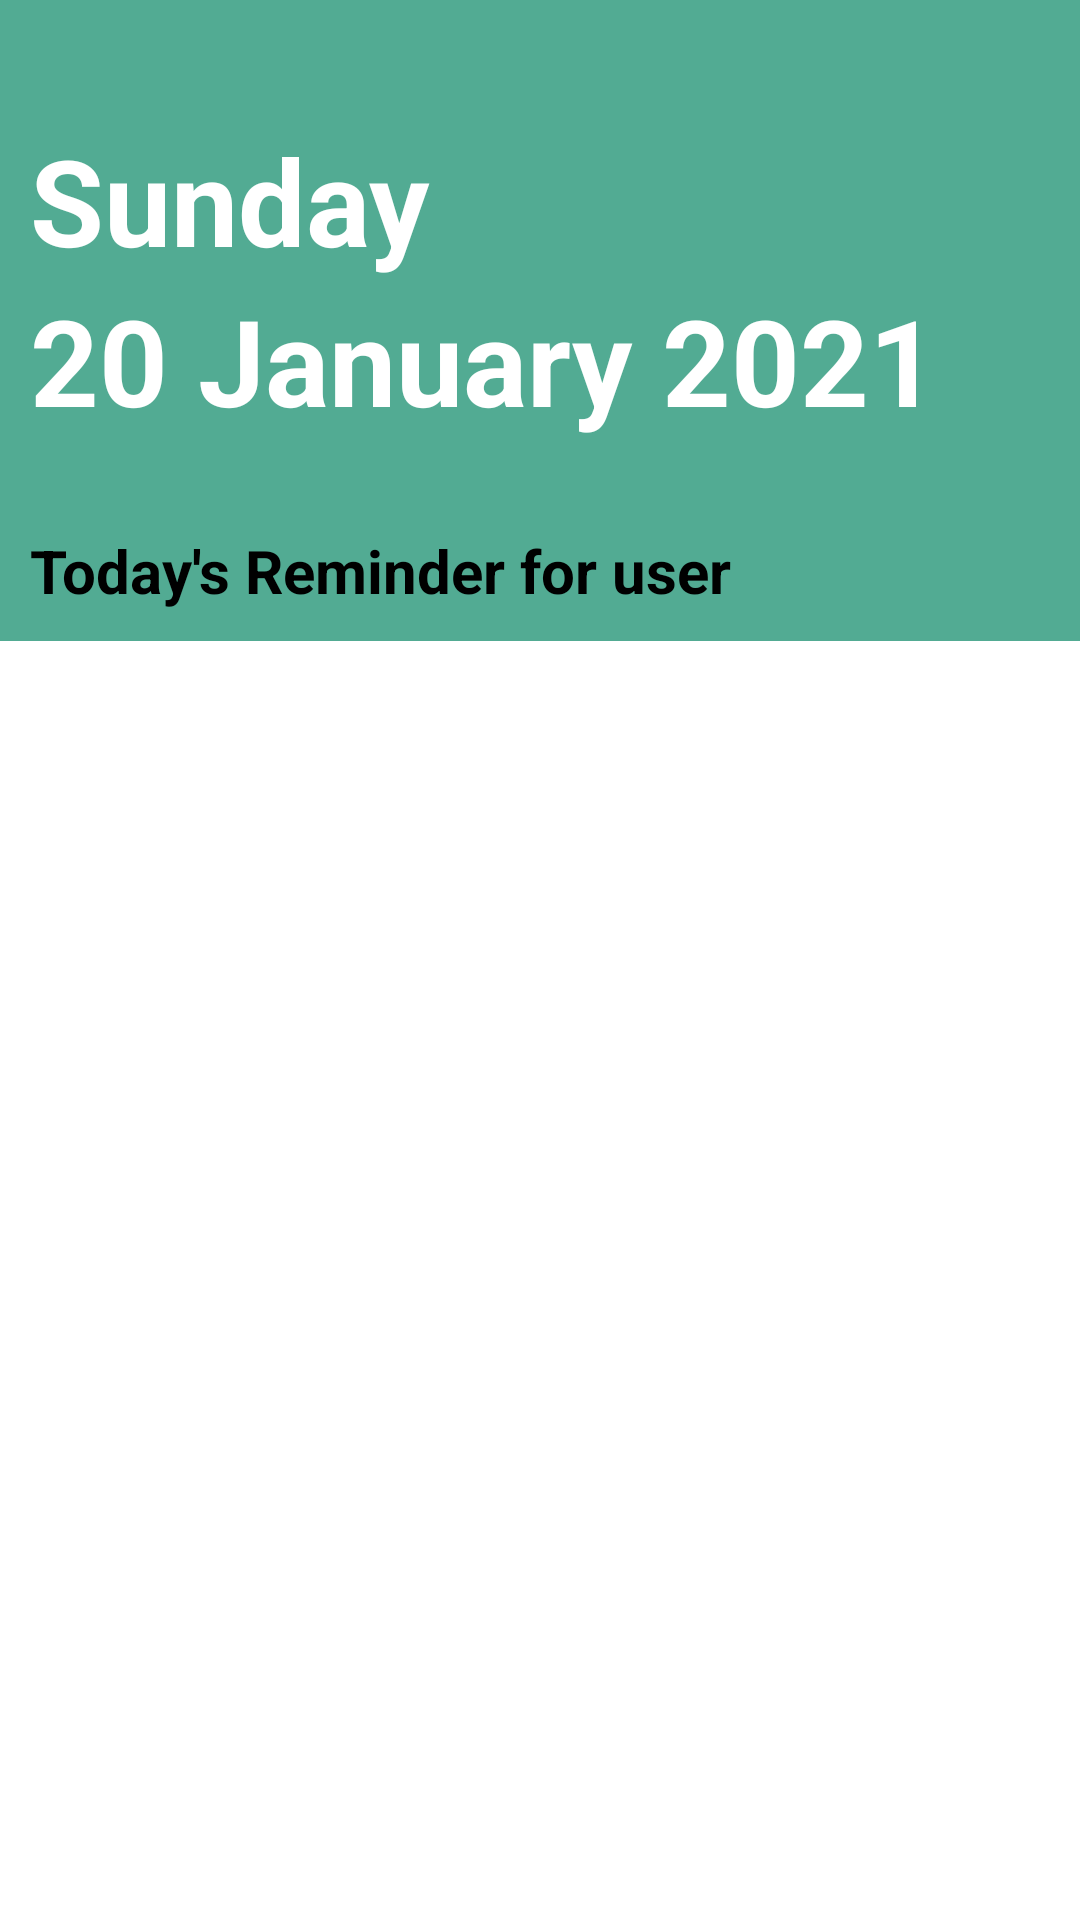

Reconstruct the res/layout file that produces this screen, plus the resources it refers to.
<!-- AndroidManifest.xml: application theme Theme.MedAdh -->
<!-- res/layout/fragment_home.xml -->
<?xml version="1.0" encoding="utf-8"?>
<LinearLayout xmlns:android="http://schemas.android.com/apk/res/android"
    xmlns:tools="http://schemas.android.com/tools"
    android:layout_width="match_parent"
    android:layout_height="match_parent"
    android:orientation="vertical"
    tools:context=".fragments.HomeFragment">

    <LinearLayout
        android:layout_width="match_parent"
        android:layout_height="wrap_content"
        android:orientation="vertical"
        android:padding="10dp"
        android:background="@color/light_green"
        >

        <LinearLayout
            android:layout_width="match_parent"
            android:layout_height="wrap_content"
            android:orientation="vertical"
            android:layout_marginTop="30dp"
            >
            <TextView
                android:id="@+id/tv_home_day"
                android:layout_width="match_parent"
                android:layout_height="wrap_content"
                android:textSize="40dp"
                android:textColor="@color/white"
                android:textStyle="bold"
                android:text="Sunday"
                />
            <TextView
                android:id="@+id/tv_home_date"
                android:layout_width="match_parent"
                android:layout_height="wrap_content"
                android:textSize="40dp"
                android:textColor="@color/white"
                android:textStyle="bold"
                android:text="20 January 2021"
                />
        </LinearLayout>

        <LinearLayout
            android:layout_width="match_parent"
            android:layout_height="wrap_content"
            android:orientation="vertical"
            android:layout_marginTop="30dp"
            >
            <TextView
                android:id="@+id/tv_user_banner"
                android:layout_width="match_parent"
                android:layout_height="wrap_content"
                android:textStyle="bold"
                android:textColor="@color/black"
                android:textSize="20dp"
                android:text="Today's Reminder for user"
                />


        </LinearLayout>
    </LinearLayout>

    <LinearLayout
        android:layout_width="match_parent"
        android:layout_height="wrap_content"
        android:orientation="vertical"
        android:padding="6dp"
        >

        <androidx.recyclerview.widget.RecyclerView
            android:id="@+id/rv_home_alarm"
            android:layout_width="match_parent"
            android:layout_height="match_parent"
            tools:listitem="@layout/item_row_alarm_home"
            />

    </LinearLayout>


</LinearLayout>
<!-- res/layout/item_row_alarm_home.xml (included above) -->
<?xml version="1.0" encoding="utf-8"?>
<androidx.cardview.widget.CardView xmlns:android="http://schemas.android.com/apk/res/android"
    xmlns:app="http://schemas.android.com/apk/res-auto"
    android:orientation="vertical"
    android:layout_width="match_parent"
    android:layout_height="wrap_content"
    android:layout_gravity="center"
    android:layout_marginLeft="6dp"
    android:layout_marginTop="4dp"
    android:layout_marginRight="6dp"
    android:layout_marginBottom="4dp"
    app:cardCornerRadius="6dp">

    <LinearLayout
        android:id="@+id/layout_box"
        android:layout_width="match_parent"
        android:layout_height="75dp"
        android:orientation="horizontal"
        android:background="@color/light_grey"
        android:padding="6dp"
        >

        <CheckBox
            android:id="@+id/cb_take_med"
            android:layout_width="50dp"
            android:layout_height="50dp"
            android:layout_gravity="center_vertical"
            android:checked="false"
            />

        <LinearLayout
            android:layout_width="match_parent"
            android:layout_height="wrap_content"
            android:orientation="horizontal"
            android:layout_gravity="center_vertical"
            >
            <LinearLayout
                android:layout_width="180dp"
                android:layout_height="wrap_content"
                android:orientation="vertical"
                android:layout_gravity="center_vertical"
                >

                <TextView
                    android:id="@+id/tv_home_clock"
                    android:layout_width="wrap_content"
                    android:layout_height="wrap_content"
                    android:text="07:00"
                    android:textSize="23dp"
                    android:textColor="@color/black"
                    />

                <LinearLayout
                    android:layout_width="match_parent"
                    android:layout_height="wrap_content"
                    android:orientation="horizontal"
                    >
                    <TextView
                        android:id="@+id/tv_home_med"
                        android:layout_width="wrap_content"
                        android:layout_height="wrap_content"
                        android:text="Nilotinib"
                        android:textSize="13dp"
                        android:layout_marginRight="10dp"
                        />

                    <TextView
                        android:id="@+id/tv_home_dosage"
                        android:layout_width="wrap_content"
                        android:layout_height="wrap_content"
                        android:text="100000 + Miligrams"
                        android:textSize="13dp"
                        />


                </LinearLayout>


            </LinearLayout>

            <LinearLayout
                android:layout_width="match_parent"
                android:layout_height="wrap_content"
                android:layout_gravity="center_vertical"
                >
                <TextView
                    android:id="@+id/tv_home_status"
                    android:layout_width="match_parent"
                    android:layout_height="wrap_content"
                    android:textAlignment="textEnd"
                    android:paddingRight="10dp"
                    android:textStyle="bold"
                    android:textColor="@color/black"
                    android:textSize="20dp"
                    android:text="Taken"
                    />

            </LinearLayout>

        </LinearLayout>


    </LinearLayout>

</androidx.cardview.widget.CardView>
<!-- resources referenced by this layout -->
<resources>
  <color name="black">#FF000000</color>
  <color name="light_green">#52ab93</color>
  <color name="light_grey">#c0c0c0</color>
  <color name="white">#FFFFFFFF</color>
  <style name="Theme.MedAdh" parent="Theme.MaterialComponents.Light">
          
          <item name="colorPrimary">@color/light_green</item>
          <item name="colorPrimaryVariant">@color/green</item>
          <item name="colorOnPrimary">@color/white</item>
          
          <item name="colorSecondary">@color/teal_200</item>
          <item name="colorSecondaryVariant">@color/teal_700</item>
          <item name="colorOnSecondary">@color/black</item>
          
          <item name="android:statusBarColor" tools:targetApi="l">?attr/colorPrimaryVariant</item>
          
      </style>
  <color name="green">#098765</color>
  <color name="teal_200">#FF03DAC5</color>
  <color name="teal_700">#FF018786</color>
</resources>
